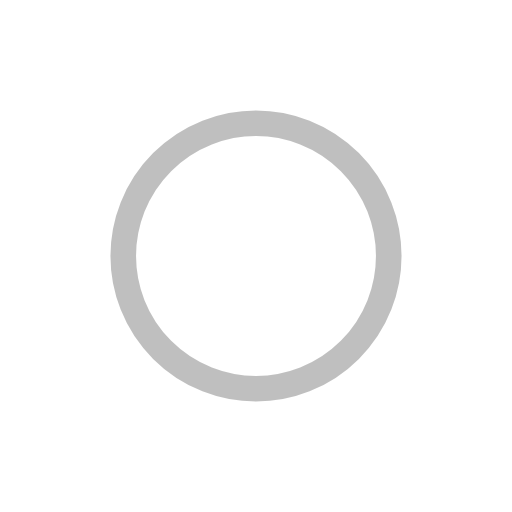
t = 0.00 s
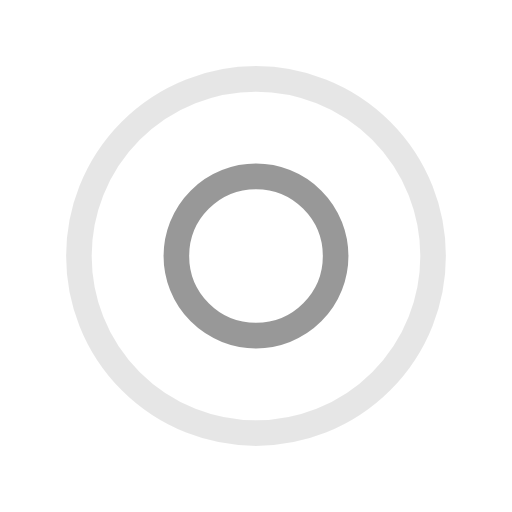
t = 0.65 s
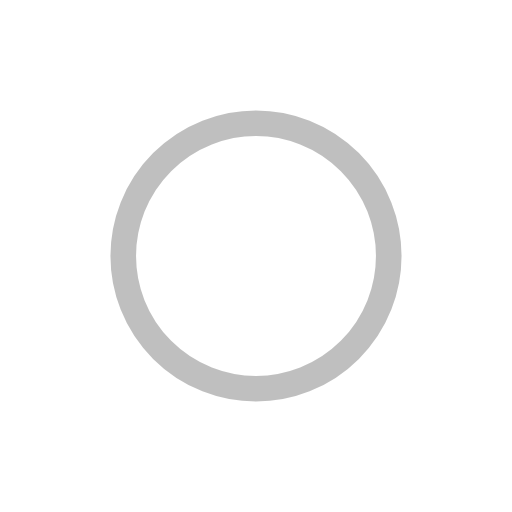
t = 1.30 s
t = 1.95 s: frame unchanged from t = 0.65 s, image omitted

The animated SVG that drew these frames (rendered in a browser with its animation timeline set to each time). Animation: 4 SMIL elements (animate=4); one cycle of 2.60 s, repeats indefinitely.

<svg width="105px" height="105px" xmlns="http://www.w3.org/2000/svg" viewBox="0 0 100 100" preserveAspectRatio="xMidYMid" class="lds-ripple" style="background: none;">
    <circle cx="50" cy="50" r="20.8341" fill="none" stroke="#00000080" stroke-width="5">
        <animate attributeName="r" calcMode="spline" values="0;40" keyTimes="0;1" dur="2.6" keySplines="0 0.2 0.8 1" begin="-1.3s" repeatCount="indefinite"></animate>
        <animate attributeName="opacity" calcMode="spline" values="1;0" keyTimes="0;1" dur="2.6" keySplines="0.2 0 0.8 1" begin="-1.3s" repeatCount="indefinite"></animate>
    </circle>
    <circle cx="50" cy="50" r="37.9523" fill="none" stroke="#00000080" stroke-width="5">
        <animate attributeName="r" calcMode="spline" values="0;40" keyTimes="0;1" dur="2.6" keySplines="0 0.2 0.8 1" begin="0s" repeatCount="indefinite"></animate>
        <animate attributeName="opacity" calcMode="spline" values="1;0" keyTimes="0;1" dur="2.6" keySplines="0.2 0 0.8 1" begin="0s" repeatCount="indefinite"></animate>
    </circle>
</svg>
